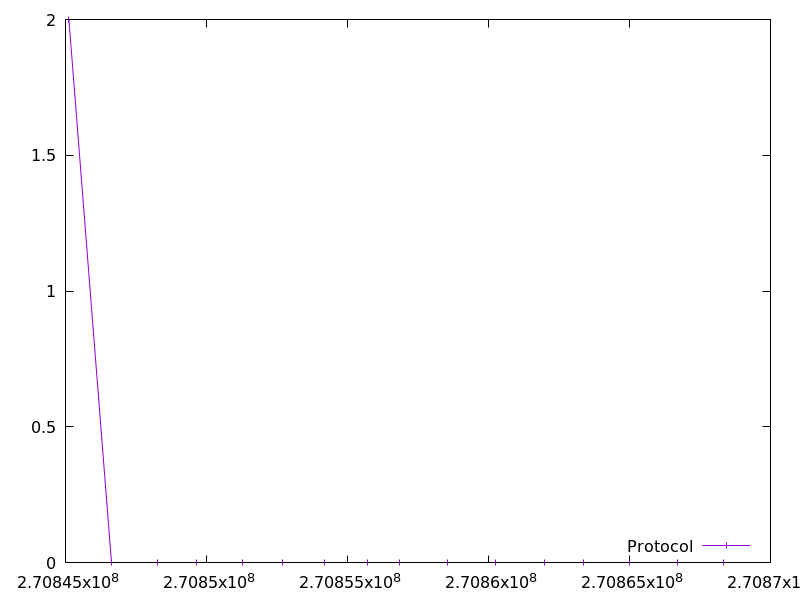

The table this chart was drawn from, first rows:
270845121.273093, 2.0
270846636, 0.0
270848250, 0.0
270849663, 0.0
270851276, 0.0
270852689, 0.0
270854202, 0.0
270855717, 0.0
270856829, 0.0
270858544, 0.0
270860258, 0.0
270861972, 0.0
270863386, 0.0
270865000, 0.0
270866713, 0.0
270868326, 0.0
